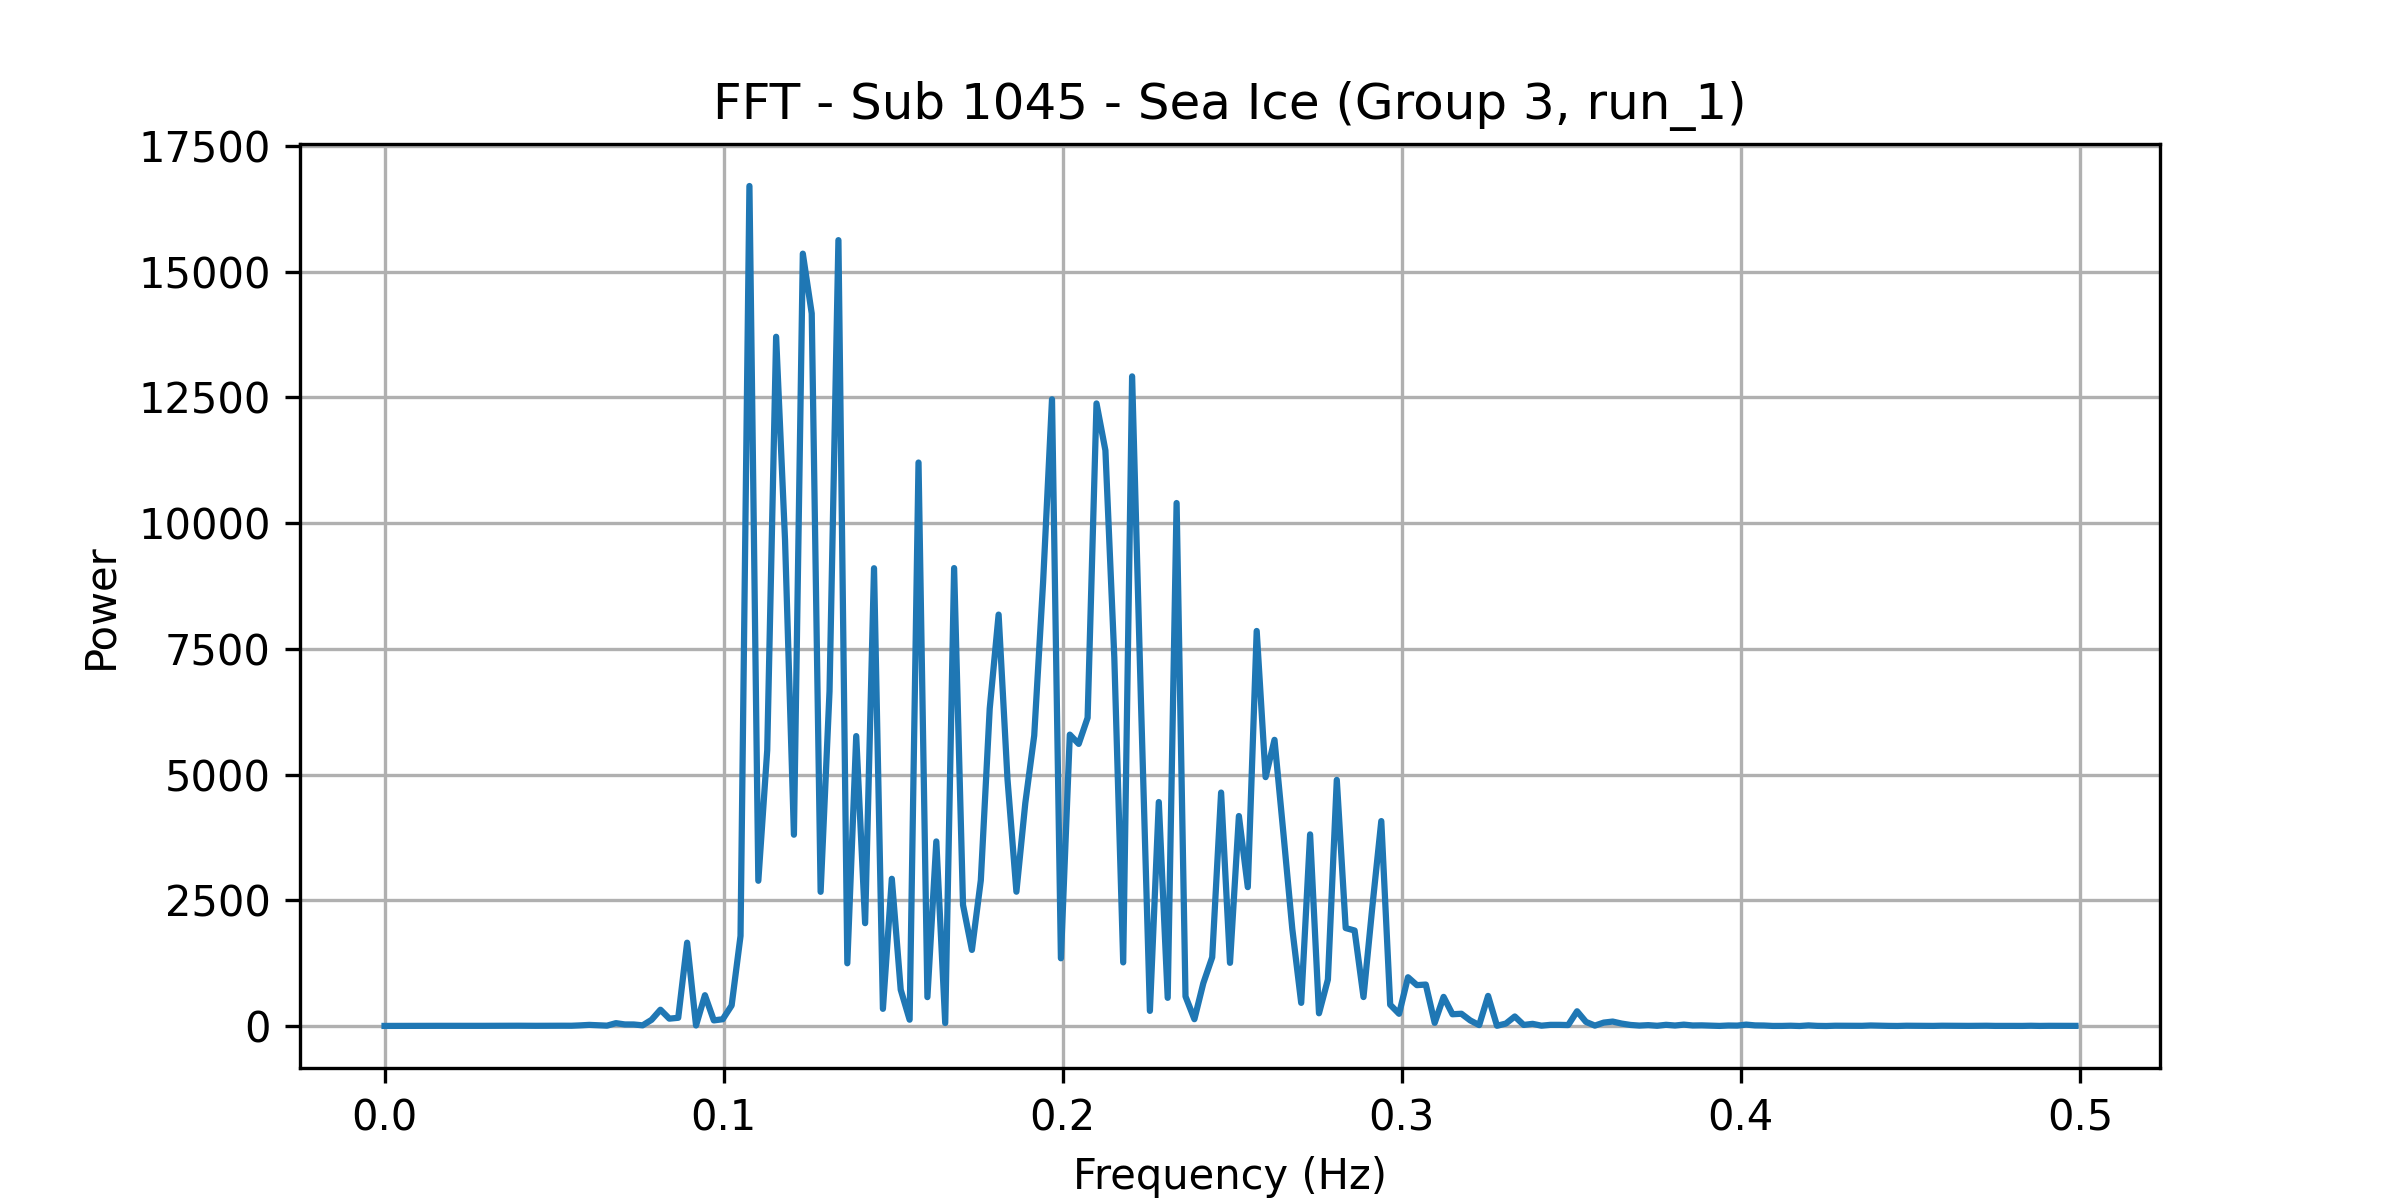

Data behind this chart, as committed beside it:
frequency, power
0.0, 1.666
0.002625, 2.466
0.005249, 3.232
0.007874, 2.588
0.0105, 2.831
0.01312, 2.128
0.01575, 3.598
0.01837, 3.168
0.021, 3.394
0.02362, 4.414
0.02625, 3.127
0.02887, 3.406
0.0315, 4.24
0.03412, 3.726
0.03675, 4.536
0.03937, 5.474
0.04199, 3.984
0.04462, 3.818
0.04724, 5.051
0.04987, 6.021
0.05249, 5.578
0.05512, 5.091
0.05774, 12.46
0.06037, 22.11
0.06299, 15.61
0.06562, 7.144
0.06824, 56.72
0.07087, 31.2
0.07349, 30.36
0.07612, 13.37
0.07874, 122.5
0.08136, 323.9
0.08399, 146
0.08661, 163.6
0.08924, 1656
0.09186, 10.03
0.09449, 612.3
0.09711, 111.2
0.09974, 134.6
0.1024, 408.3
0.105, 1791
0.1076, 16702
0.1102, 2888
0.1129, 5484
0.1155, 13704
0.1181, 9667
0.1207, 3804
0.1234, 15357
0.126, 14168
0.1286, 2668
0.1312, 6655
0.1339, 15626
0.1365, 1247
0.1391, 5765
0.1417, 2045
0.1444, 9102
0.147, 341.2
0.1496, 2927
0.1522, 720.7
0.1549, 125.4
... 131 more rows
